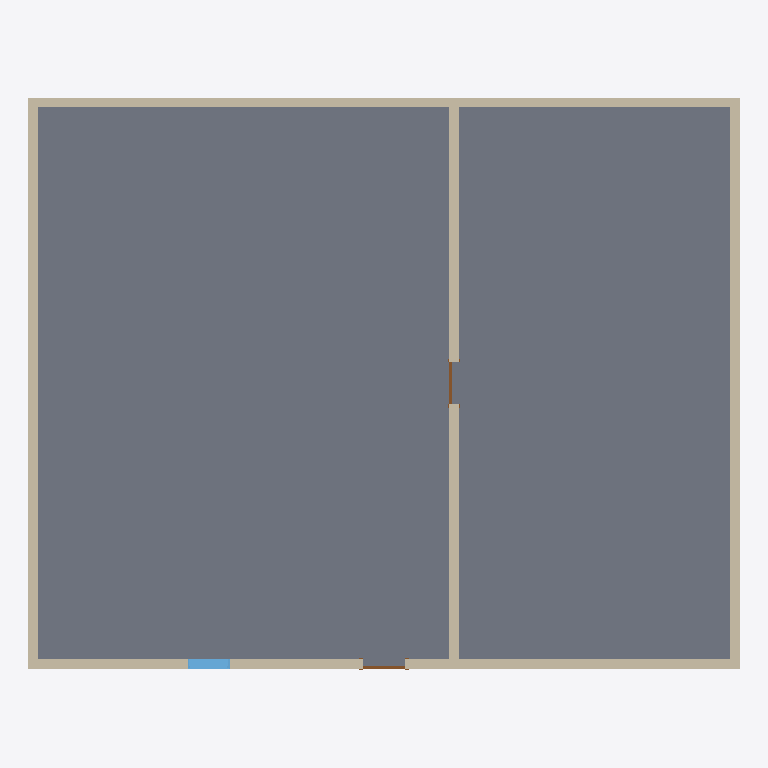
Plan cut of the same IFC building model at storey 'Level 1' (level 0.00 m, cut at 1.40 m), seen from above with north up, elements coloured by IFC class: 5 walls (beige), 2 doors (brown), 1 slab (grey), 1 window (light blue). Cut surfaces are drawn darker.
Extent 15.4 m × 12.4 m × 3.7 m (x, y, z). Storeys (2): Level 1 at 0.00 m; Level 2 at 3.05 m. Elements (10): 5 IfcWallStandardCase, 2 IfcDoor, 1 IfcRoof, 1 IfcSlab, 1 IfcWindow.

HEADER;
FILE_DESCRIPTION(('ViewDefinition [CoordinationView, QuantityTakeOffAddOnView]'),'2;1');
FILE_NAME('Project Number','2014-03-20T15:36:51',(''),(''),'The EXPRESS Data Manager Version 5.01.0100.02.64mod : 6 Jun 2012','20130308_1515(x64) - Exporter 2014.0.2013.0308 - Alternate UI 2.8.0.0','');
FILE_SCHEMA(('IFC2X3'));
ENDSEC;
DATA;
#94=IFCPROJECT('1WPicLcbzAAgSpQ4tsI48m',#41,'Project Number',$,$,'Project Name','Project Status',(#83,#91),#78);
#2012=IFCSITE('1WPicLcbzAAgSpQ4tsI48o',#41,'Default',$,'',#2011,$,$,.ELEMENT.,$,$,$,$,$);
#114=IFCBUILDING('1WPicLcbzAAgSpQ4tsI48n',#41,'',$,$,#32,$,'',.ELEMENT.,$,$,$);
#123=IFCBUILDINGSTOREY('1WPicLcbzAAgSpQ4q9jxtU',#41,'Level 1',$,$,#121,$,'Level 1',.ELEMENT.,0.0);
#129=IFCBUILDINGSTOREY('1WPicLcbzAAgSpQ4q9jviQ',#41,'Level 2',$,$,#128,$,'Level 2',.ELEMENT.,9.99999999999844);
#1248=IFCSLAB('0PpTHRBRz7Xx2AiNGTkeeH',#41,'Floor:Generic - 12":161644',$,'Floor:Generic - 12"',#1226,#1246,'161644',.FLOOR.);
#1056=IFCWALLSTANDARDCASE('0PpTHRBRz7Xx2AiNGTkeiA',#41,'Basic Wall:Generic - 8":161399',$,'Basic Wall:Generic - 8":249',#1010,#1054,'161399');
#864=IFCWALLSTANDARDCASE('0PpTHRBRz7Xx2AiNGTkej4',#41,'Basic Wall:Generic - 8":161337',$,'Basic Wall:Generic - 8":249',#816,#862,'161337');
#697=IFCWALLSTANDARDCASE('0PpTHRBRz7Xx2AiNGTkej$',#41,'Basic Wall:Generic - 8":161282',$,'Basic Wall:Generic - 8":249',#644,#695,'161282');
#959=IFCWALLSTANDARDCASE('0PpTHRBRz7Xx2AiNGTkeib',#41,'Basic Wall:Generic - 8":161368',$,'Basic Wall:Generic - 8":249',#915,#957,'161368');
#1860=IFCWALLSTANDARDCASE('04fy7wOqPEvOn50WWwGszV',#41,'Basic Wall:Generic - 8":163934',$,'Basic Wall:Generic - 8":249',#1835,#1858,'163934');
#1763=IFCWINDOW('0PpTHRBRz7Xx2AiNGTkeha',#41,'Fixed:36" x 48":161689',$,'36" x 48"',#1761,#1754,'161689',4.0,3.0);
#1512=IFCDOOR('0PpTHRBRz7Xx2AiNGTkee2',#41,'Single-Flush:36" x 84":161663',$,'36" x 84"',#1510,#1503,'161663',7.0,3.0);
#1964=IFCDOOR('1vaX0ewyj9fhha00iXuZrN',#41,'Single-Flush:36" x 84":163953',$,'36" x 84"',#1962,#1955,'163953',7.0,3.0);
ENDSEC;